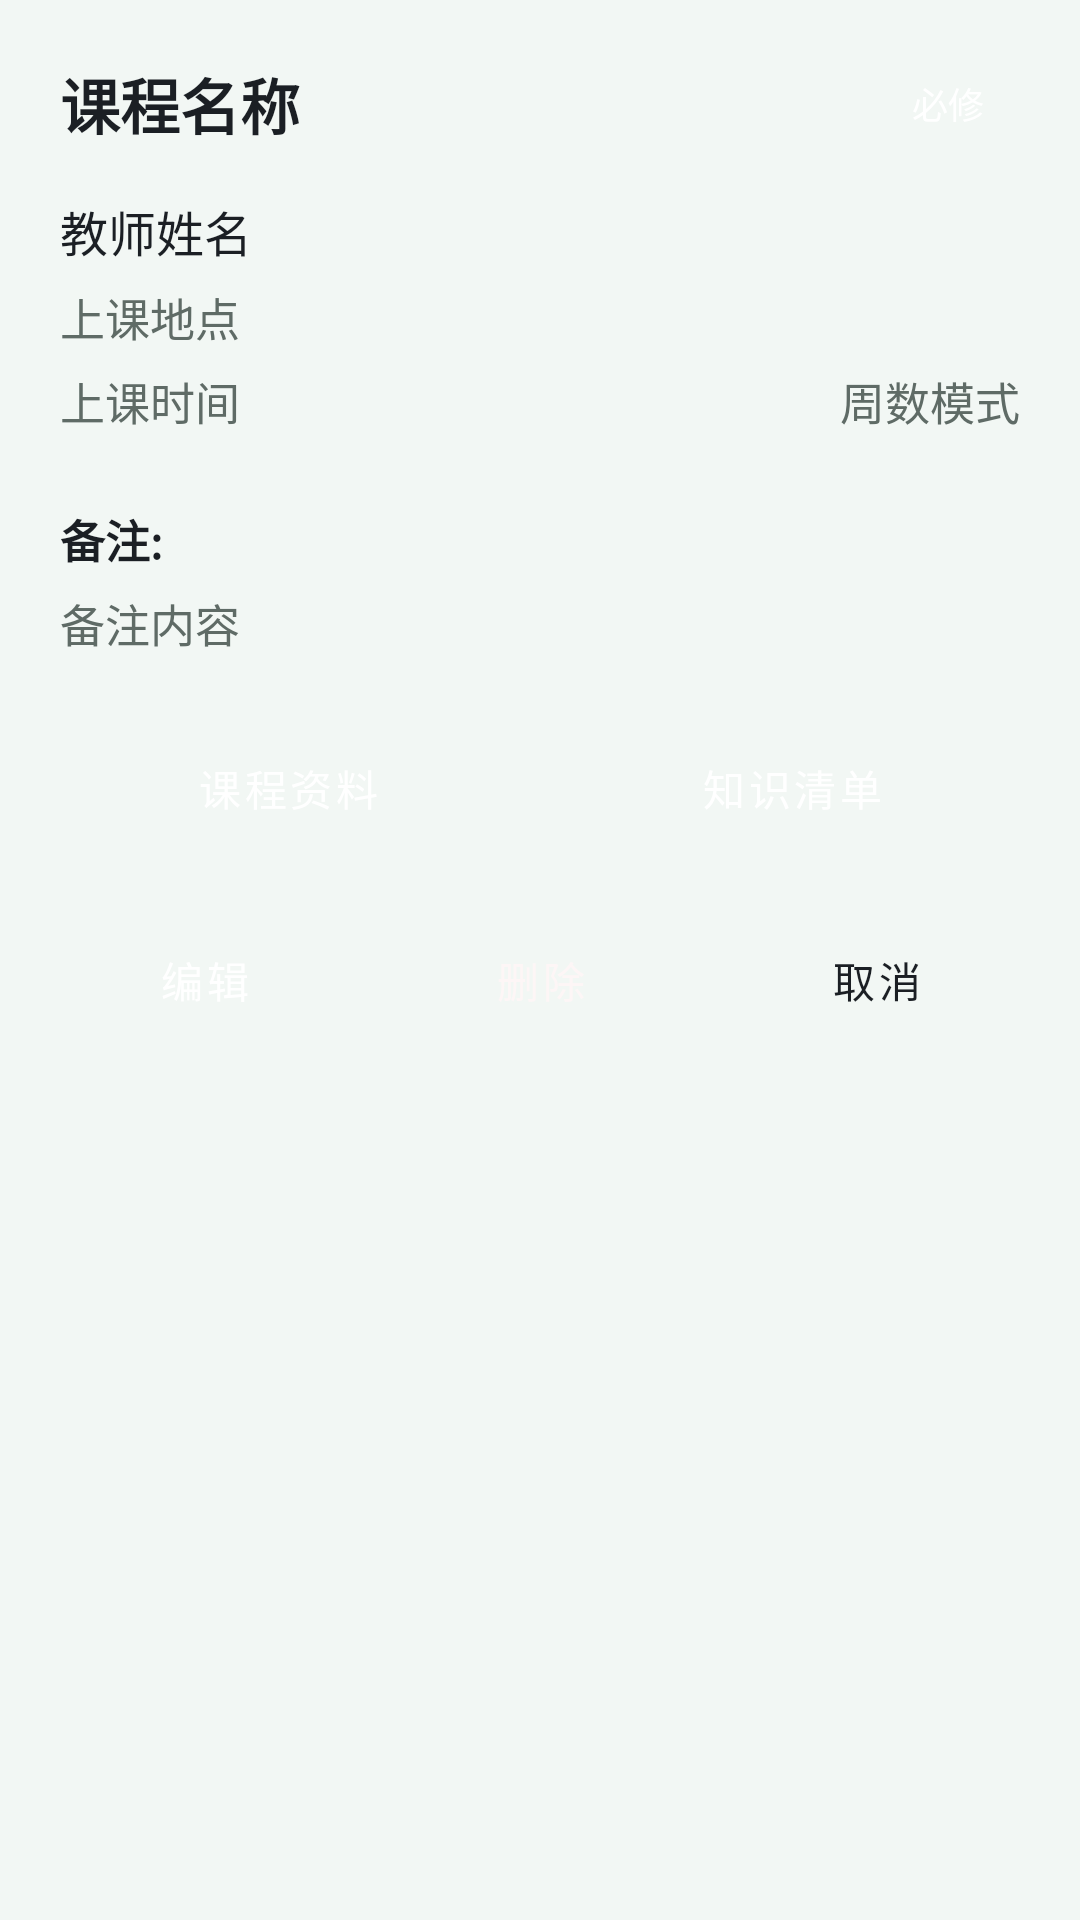

Here is an Android app screen rendered from its layout file. Give the layout XML and the strings, colors and styles it references.
<!-- AndroidManifest.xml: application theme Theme.Campusschedulebuddy -->
<!-- res/layout/dialog_course_detail.xml -->
<?xml version="1.0" encoding="utf-8"?>
<ScrollView xmlns:android="http://schemas.android.com/apk/res/android"
    android:layout_width="match_parent"
    android:layout_height="wrap_content"
    android:fillViewport="true">

    <LinearLayout
        android:layout_width="match_parent"
        android:layout_height="wrap_content"
        android:orientation="vertical"
        android:padding="20dp">

        <LinearLayout
            android:layout_width="match_parent"
            android:layout_height="wrap_content"
            android:orientation="horizontal"
            android:gravity="center_vertical">

            <TextView
                android:id="@+id/tv_course_name"
                android:layout_width="0dp"
                android:layout_height="wrap_content"
                android:layout_weight="1"
                android:text="课程名称"
                android:textSize="20sp"
                android:textStyle="bold"
                android:textColor="?android:attr/textColorPrimary"
                android:lineSpacingExtra="4dp" />

            <TextView
                android:id="@+id/tv_course_type_badge"
                android:layout_width="wrap_content"
                android:layout_height="wrap_content"
                android:paddingStart="12dp"
                android:paddingEnd="12dp"
                android:paddingTop="4dp"
                android:paddingBottom="4dp"
                android:text="必修"
                android:textColor="@color/white"
                android:textSize="12sp"
                android:layout_marginStart="12dp" />

        </LinearLayout>

        <LinearLayout
            android:id="@+id/layout_detail_content"
            android:layout_width="match_parent"
            android:layout_height="wrap_content"
            android:orientation="vertical">
            <TextView
                android:id="@+id/tv_teacher"
                android:layout_width="match_parent"
                android:layout_height="wrap_content"
                android:layout_marginTop="16dp"
                android:text="教师姓名"
                android:textSize="16sp"
                android:textStyle="normal"
                android:textColor="?attr/textColorPrimary" />

            <TextView
                android:id="@+id/tv_location"
                android:layout_width="match_parent"
                android:layout_height="wrap_content"
                android:layout_marginTop="6dp"
                android:text="上课地点"
                android:textSize="15sp"
                android:textColor="?android:attr/textColorSecondary" />

            <LinearLayout
                android:layout_width="match_parent"
                android:layout_height="wrap_content"
                android:layout_marginTop="6dp"
                android:orientation="horizontal"
                android:gravity="center_vertical">

                <TextView
                    android:id="@+id/tv_time"
                    android:layout_width="0dp"
                    android:layout_height="wrap_content"
                    android:layout_weight="1"
                    android:text="上课时间"
                    android:textSize="15sp"
                    android:textColor="?android:attr/textColorSecondary" />

                <TextView
                    android:id="@+id/tv_week_pattern"
                    android:layout_width="0dp"
                    android:layout_height="wrap_content"
                    android:layout_weight="1"
                    android:gravity="end"
                    android:text="周数模式"
                    android:textSize="15sp"
                    android:textColor="?android:attr/textColorSecondary" />
            </LinearLayout>

            <LinearLayout
                android:layout_width="match_parent"
                android:layout_height="wrap_content"
                android:layout_marginTop="8dp"
                android:orientation="horizontal"
                android:gravity="center_vertical">

            <TextView
                android:id="@+id/tv_color_label"
                android:layout_width="wrap_content"
                android:layout_height="wrap_content"
                android:text="颜色:"
                android:textSize="16sp"
                android:textStyle="bold"
                android:textColor="?android:attr/textColorPrimary"
                android:visibility="gone" />

            <TextView
                android:id="@+id/tv_color_value"
                android:layout_width="wrap_content"
                android:layout_height="wrap_content"
                android:layout_marginStart="8dp"
                android:paddingStart="12dp"
                android:paddingEnd="12dp"
                android:paddingTop="4dp"
                android:paddingBottom="4dp"
                android:text="按类型自动"
                android:textSize="14sp"
                android:textColor="@color/white"
                android:visibility="gone" />
            </LinearLayout>

            <TextView
                android:id="@+id/tv_note_label"
                android:layout_width="match_parent"
                android:layout_height="wrap_content"
                android:layout_marginTop="16dp"
                android:text="备注:"
                android:textSize="15sp"
                android:textStyle="bold"
                android:textColor="?attr/textColorPrimary" />

            <TextView
                android:id="@+id/tv_note"
                android:layout_width="match_parent"
                android:layout_height="wrap_content"
                android:layout_marginTop="6dp"
                android:text="备注内容"
                android:textSize="15sp"
                android:textColor="?android:attr/textColorSecondary" />
        </LinearLayout>

        <LinearLayout
            android:layout_width="match_parent"
            android:layout_height="wrap_content"
            android:layout_marginTop="20dp"
            android:orientation="horizontal">

            <Button
                android:id="@+id/btn_workspace"
                android:layout_width="0dp"
                android:layout_height="wrap_content"
                android:layout_weight="1"
                android:layout_marginEnd="8dp"
                android:text="课程资料"
                style="@style/Widget.MaterialComponents.Button"
                android:padding="12dp"
                android:elevation="4dp"
                android:backgroundTint="?attr/colorPrimary"
                android:textColor="?attr/colorOnPrimary" />

            <Button
                android:id="@+id/btn_knowledge"
                android:layout_width="0dp"
                android:layout_height="wrap_content"
                android:layout_weight="1"
                android:layout_marginStart="8dp"
                android:text="知识清单"
                style="@style/Widget.MaterialComponents.Button"
                android:padding="12dp"
                android:elevation="4dp"
                android:backgroundTint="?attr/colorPrimary"
                android:textColor="?attr/colorOnPrimary" />
        </LinearLayout>

        <LinearLayout
            android:layout_width="match_parent"
            android:layout_height="wrap_content"
            android:layout_marginTop="16dp"
            android:orientation="horizontal">

        <Button
            android:id="@+id/btn_edit"
            android:layout_width="0dp"
            android:layout_height="wrap_content"
            android:layout_weight="1"
            android:layout_marginEnd="8dp"
            android:text="编辑"
            style="@style/Widget.MaterialComponents.Button"
            android:padding="12dp"
            android:elevation="6dp"
            android:backgroundTint="?attr/colorPrimary"
            android:textColor="?attr/colorOnPrimary" />

        <Button
            android:id="@+id/btn_delete"
            android:layout_width="0dp"
            android:layout_height="wrap_content"
            android:layout_weight="1"
            android:layout_marginStart="8dp"
            android:layout_marginEnd="8dp"
            android:text="删除"
            style="@style/Widget.MaterialComponents.Button"
            android:padding="12dp"
            android:elevation="6dp"
            android:backgroundTint="?attr/colorError"
            android:textColor="?attr/colorOnError" />

        <Button
            android:id="@+id/btn_cancel"
            android:layout_width="0dp"
            android:layout_height="wrap_content"
            android:layout_weight="1"
            android:layout_marginStart="8dp"
            android:text="取消"
            style="@style/Widget.MaterialComponents.Button"
            android:padding="12dp"
            android:elevation="6dp"
            android:backgroundTint="@color/outline"
            android:textColor="@color/text_primary" />

        </LinearLayout>

    </LinearLayout>
</ScrollView>
<!-- resources referenced by this layout -->
<resources>
  <color name="outline">#FFD7E1DD</color>
  <color name="text_primary">#FF1B1F24</color>
  <color name="white">#FFFFFFFF</color>
  <style name="Theme.Campusschedulebuddy" parent="Base.Theme.Campusschedulebuddy" />
  <style name="Base.Theme.Campusschedulebuddy" parent="Theme.Material3.DayNight.NoActionBar">
          
          <item name="colorPrimary">@color/primary</item>
          <item name="colorOnPrimary">@color/on_primary</item>
          <item name="colorSecondary">@color/secondary</item>
          <item name="colorOnSecondary">@color/on_secondary</item>
          <item name="android:colorBackground">@color/background</item>
          <item name="colorOnBackground">@color/on_background</item>
          <item name="colorSurface">@color/surface</item>
          <item name="colorOnSurface">@color/on_surface</item>
          <item name="colorOutline">@color/outline</item>
          <item name="colorError">@color/error</item>
          <item name="colorOnError">@color/on_error</item>
          <item name="android:textColorPrimary">@color/text_primary</item>
          <item name="android:textColorSecondary">@color/text_secondary</item>
          <item name="textColorPrimary">@color/text_primary</item>
          <item name="textColorSecondary">@color/text_secondary</item>
      </style>
  <color name="primary">#FF5FBF8B</color>
  <color name="on_primary">#FFFFFF</color>
  <color name="secondary">#FF5FB3C6</color>
  <color name="on_secondary">#FF0B1F24</color>
  <color name="background">#FFF2F7F4</color>
  <color name="on_background">#FF1B1F24</color>
  <color name="surface">#FFFFFFFF</color>
  <color name="on_surface">#FF1B1F24</color>
  <color name="error">#FFE07A7A</color>
  <color name="on_error">#FFFDF6F6</color>
  <color name="text_secondary">#FF5F6B66</color>
</resources>
